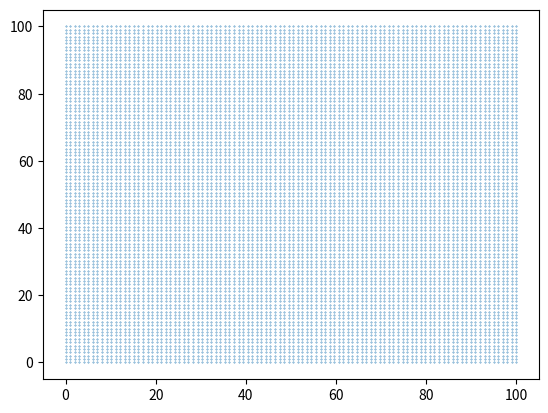

Recreate this plot in Python. (Note: this script raises an exception after producing the figure.)
#the class used in calculation of the voltage matrix
import numpy as np
import matplotlib.pyplot as plt
import pylab

class Voltage_Calculation():
    '''Class used in calculation of potential'''
    def __init__(self,x_nodes,y_nodes,x_dim,y_dim,information=None):
        '''Initialize the class for use'''
        #initialize a matrix
        self.x_dim,self.y_dim,self.information=x_dim,y_dim,information
        self.b_matrix=np.zeros([x_nodes*y_nodes,1])
        self.a_matrix=np.zeros([x_nodes*y_nodes,x_nodes*y_nodes])
        #discertize the length into the given number of elements
        self.x_nodes=np.linspace(0,self.x_dim,x_nodes)
        self.y_nodes=np.linspace(0,self.y_dim,y_nodes)
        #generate matrices for x and y to plot the nodes
        data=[]
        for i in range(len(self.x_nodes)):
            for j in range(len(self.y_nodes)):
                data.append((self.x_nodes[i],self.y_nodes[j]))
        #plotting the scatter 
        plt.scatter(*zip(*data),s=0.1)
        plt.show()
        self.boundary_conditions()
        self.field_conditions()
    def boundary_conditions(self):
        '''Handle the boundary conditions'''
        #first extract the data from the information dictionary
        #and handle to terminals with known potential by setting
        #both the elements in 'a' and 'b' matrices
        for i in self.information.keys():
            #calling the function to find the nodes corresponding to the
            #terminals with a known potential on them and adding them to 
            #a dictionary to later be used to set the elements in the 'A' and 
            #'b' matrix
            matrix_locators=self.find_locations(self.information[i])
            counter=matrix_locators[0]
            while counter<=matrix_locators[1]:
                #set the potential in V for the 'b' matrix
                self.b_matrix[counter]=matrix_locators[2]
                #set the a matrix locations to be '1' signifying
                #a known boundary condition
                self.a_matrix[counter][counter]=1
                counter+=1
                
        #handle the remainder of the boundary conditions
        #take care of the top and bottom edges of the matrix
        for k in range(len(self.x_nodes)):
            if self.a_matrix[k][k]!=1:
                True 
    def field_conditions(self):
        '''Handle the nodes in the field of the matrix
           Using a finite difference simpliciation of Poisson's equations:
               V_w-del_y/(4(del_x+del_y))(V_(x-1)+V_(x+1))
               -del_x/(4(del_x+del_y))(V_(above)+V_(below))
               =-rho*del_x*del_y/(4e(del_x+del_y))
        '''
        #find delta x and delta y
        delta_x=self.x_nodes[1]-self.x_nodes[0]
        delta_y=self.y_nodes[1]-self.y_nodes[0]
        
        #since this function will be ran after the boundary conditions
        #have been handled, the only rows having a 0 on the diagonal
        #are the rows requiring information to be added
        for row in range(len(self.a_matrix)):
            for column in range(len(self.a_matrix)):
                if self.a_matrix[row][column]!=1:
                    self.a_matrix[row][column]=1 #set the node to be 1
                    #set the adjacent nodes 
                    self.a_matrix[row][column+1]=-delta_y/(4*(delta_x+delta_y))
                    self.a_matrix[row][column-1]=-delta_y/(4*(delta_x+delta_y))
                    #set the nodes above and below
                    self.a_matrix[row][column+len(self.x_nodes)]=-delta_x/(4*(delta_y+delta_x))
                    self.a_matrix[row][column-len(self.x_nodes)]=-delta_x/(4*(delta_y+delta_x))
    def find_locations(self,geometry_list):
        '''Used to find the starting and ending indices of the matrix to
        and set the locations to the specified potential in the A matrix
        
        Geometry arguments are as such:
            [x_start,y_start,x_len,y_len,potential]
        '''
        #first handle the possible terminals on the left vertical side
        start_location=0
        end_location=0
        if geometry_list[0]==0 and geometry_list[2]==0:
            #deterimine the starting point in the matrix going from top down
            for j in range(len(self.y_nodes)):
                if geometry_list[1]<=self.y_nodes[j]:
                    start_location=j*len(self.x_nodes) #setting the starting element
                    break
            for j in range(len(self.y_nodes)):
                if geometry_list[1]+geometry_list[3]<=self.y_nodes[j]:
                    #setting the last element with the given potential
                    end_location=j*len(self.x_nodes)
                    break
        elif geometry_list[0]==self.x_dim and geometry_list[2]==0:
            for j in range(len(self.y_nodes)):
                if geometry_list[1]<=self.y_nodes[j]:
                    if j!=0:
                        start_location=(j+1)*len(self.x_nodes)-1
                    else:
                        start_location=len(self.x_nodes)-1
                    break
            for j in range(len(self.y_nodes)):
                if geometry_list[1]+geometry_list[3]<=self.y_nodes[j]:
                    end_location=(j+1)*len(self.x_nodes)-1
        #handle the posibble horizontal terminals starting at y=0 and going 
        #down
        if geometry_list[1]==0 and geometry_list[3]==0:
            for j in range(len(self.x_nodes)):
                if geometry_list[0]<=self.x_nodes[j]:
                    start_location=j
                    break
            for j in range(len(self.x_nodes)):
                if geometry_list[0]+geometry_list[2]<=self.x_nodes[j]:
                    end_location=j
        elif geometry_list[1]==self.y_dim and geometry_list[3]==0:
            for j in range(len(self.x_nodes)-1,-1,-1):
                if geometry_list[0]>=self.x_nodes[j]:
                    start_location=j
                    break
            for j in range(len(self.x_nodes)-1,-1,-1):
                if geometry_list[0]+geometry_list[2]>=self.x_nodes[j]:
                    end_location=j
                    break
        return [start_location,end_location,geometry_list[4]]
                
if __name__=="__main__":
    Voltage_Calculation(100,100,100,100)
        